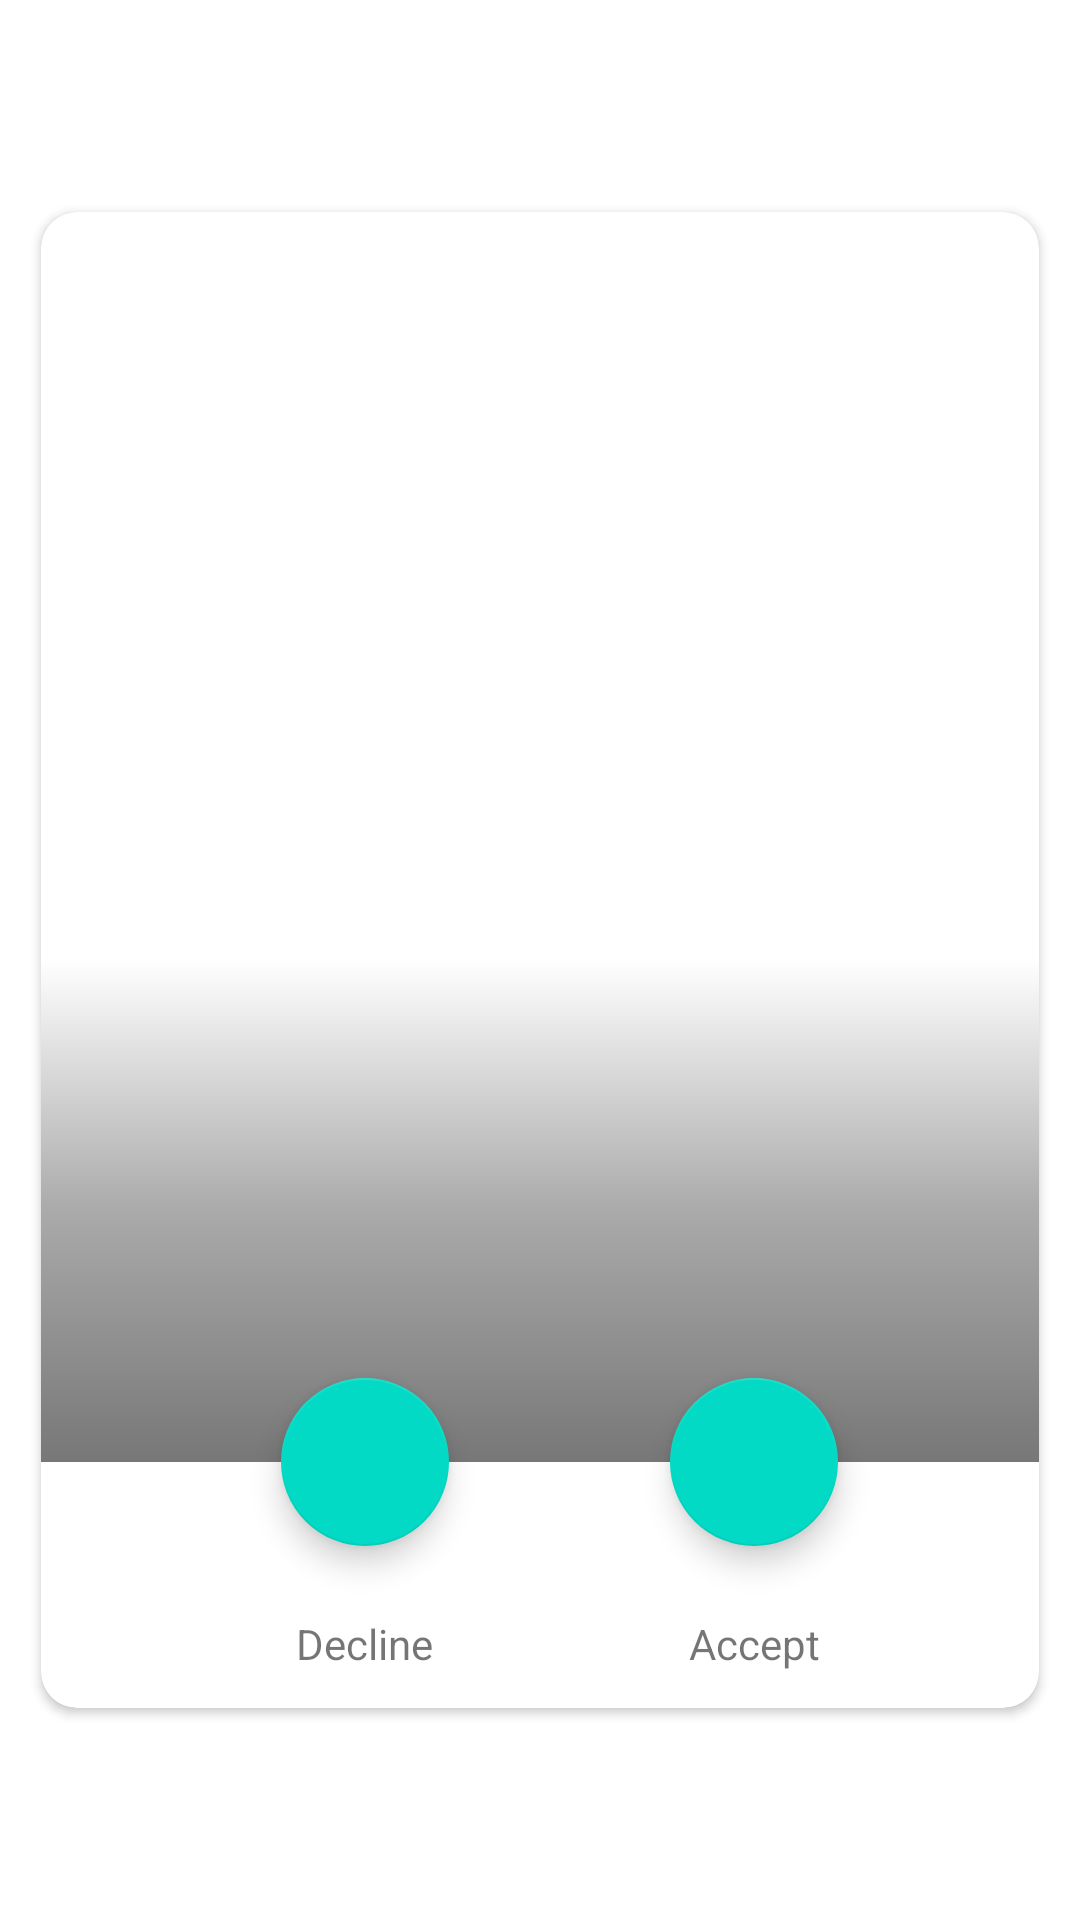

This screen was rendered from an Android layout file. Write that file and the resources it references.
<!-- AndroidManifest.xml: application theme Theme.OfflineAppChallenge -->
<!-- res/layout/rv_item_matches.xml -->
<?xml version="1.0" encoding="utf-8"?>
<androidx.constraintlayout.widget.ConstraintLayout xmlns:android="http://schemas.android.com/apk/res/android"
    xmlns:app="http://schemas.android.com/apk/res-auto"
    xmlns:tools="http://schemas.android.com/tools"
    android:layout_width="match_parent"
    android:layout_height="match_parent">

    <androidx.cardview.widget.CardView
        android:layout_width="match_parent"
        android:layout_height="0dp"
        app:layout_constraintHeight_percent="0.8"
        app:cardUseCompatPadding="true"
        android:layout_margin="8dp"
        app:cardCornerRadius="12dp"
        app:layout_constraintBottom_toBottomOf="parent"
        app:layout_constraintEnd_toEndOf="parent"
        app:layout_constraintStart_toStartOf="parent"
        app:layout_constraintTop_toTopOf="parent">

        <androidx.constraintlayout.widget.ConstraintLayout
            android:layout_width="match_parent"
            android:layout_height="match_parent">

            <ImageView
                android:id="@+id/iv_profile_pic"
                android:layout_width="wrap_content"
                android:layout_height="wrap_content"
                app:layout_constraintBottom_toTopOf="@id/top_of_button_text"
                app:layout_constraintEnd_toEndOf="parent"
                app:layout_constraintStart_toStartOf="parent"
                app:layout_constraintTop_toTopOf="parent"
                tools:srcCompat="@tools:sample/avatars" />

            <androidx.constraintlayout.widget.Guideline
                android:id="@+id/top_of_button_text"
                android:layout_width="wrap_content"
                android:layout_height="wrap_content"
                android:orientation="horizontal"
                app:layout_constraintGuide_end="@dimen/space_from_bottom_edge_for_image_in_match_card" />

            <TextView
                android:id="@+id/txt_negative_button"
                android:layout_width="wrap_content"
                android:layout_height="wrap_content"
                android:text="@string/btn_negative_match_card"
                android:layout_marginTop="10dp"
                android:layout_margin="@dimen/space_from_bottom_edge_for_content_in_match_card"
                app:layout_constraintBottom_toBottomOf="parent"
                app:layout_constraintEnd_toStartOf="@+id/txt_positive_button"
                app:layout_constraintStart_toStartOf="parent"/>

            <TextView
                android:id="@+id/txt_positive_button"
                android:layout_width="wrap_content"
                android:layout_height="wrap_content"
                android:text="@string/btn_positive_match_card"
                app:layout_constraintBaseline_toBaselineOf="@id/txt_negative_button"
                app:layout_constraintBottom_toBottomOf="parent"
                app:layout_constraintEnd_toEndOf="parent"
                app:layout_constraintStart_toEndOf="@id/txt_negative_button" />

            <ImageView
                android:id="@+id/iv_text_bg"
                android:layout_width="0dp"
                android:layout_height="0dp"
                app:layout_constraintBottom_toTopOf="@+id/top_of_button_text"
                app:layout_constraintEnd_toEndOf="parent"
                app:layout_constraintStart_toStartOf="parent"
                app:layout_constraintTop_toTopOf="@+id/txt_name"
                app:srcCompat="@drawable/bg_bottom_black_for_match_card" />

            <com.google.android.material.floatingactionbutton.FloatingActionButton
                android:id="@+id/fab_decline"
                android:layout_width="wrap_content"
                android:layout_height="wrap_content"
                android:clickable="true"
                app:srcCompat="@drawable/ic_twotone_thumb_down_24"
                app:layout_constraintStart_toStartOf="@id/txt_negative_button"
                app:layout_constraintEnd_toEndOf="@id/txt_negative_button"
                app:layout_constraintTop_toTopOf="@id/top_of_button_text"
                app:layout_constraintBottom_toBottomOf="@id/top_of_button_text"/>

            <com.google.android.material.floatingactionbutton.FloatingActionButton
                android:id="@+id/fab_accept"
                android:layout_width="wrap_content"
                android:layout_height="wrap_content"
                android:clickable="true"
                app:srcCompat="@drawable/ic_twotone_thumb_up_24"
                app:layout_constraintStart_toStartOf="@id/txt_positive_button"
                app:layout_constraintEnd_toEndOf="@id/txt_positive_button"
                app:layout_constraintTop_toTopOf="@id/top_of_button_text"
                app:layout_constraintBottom_toBottomOf="@id/top_of_button_text" />

            <TextView
                android:id="@+id/txt_country"
                android:layout_width="wrap_content"
                android:layout_height="wrap_content"
                android:layout_marginStart="@dimen/spacing_from_left_edge_for_content_in_match_card"
                android:layout_marginBottom="@dimen/spacing_from_bottom_for_Image_content_in_macth_card"
                android:textAppearance="@style/TextMatchCard.Country"
                app:layout_constraintBottom_toTopOf="@+id/top_of_button_text"
                app:layout_constraintStart_toStartOf="parent"
                tools:text="India" />

            <TextView
                android:id="@+id/txt_age"
                android:layout_width="wrap_content"
                android:layout_height="wrap_content"
                android:layout_marginBottom="@dimen/spacing_between_content_in_match_card"
                android:textAppearance="@style/TextMatchCard.Age"
                app:layout_constraintBottom_toTopOf="@id/txt_country"
                app:layout_constraintStart_toStartOf="@id/txt_country"
                tools:text="29" />

            <TextView
                android:id="@+id/txt_name"
                android:layout_width="wrap_content"
                android:layout_height="wrap_content"
                android:layout_marginBottom="@dimen/spacing_between_content_in_match_card"
                android:textAppearance="@style/TextMatchCard.Name"
                app:layout_constraintBottom_toTopOf="@id/txt_age"
                app:layout_constraintStart_toStartOf="@id/txt_country"
                tools:text="Firstname Lastname" />

        </androidx.constraintlayout.widget.ConstraintLayout>
    </androidx.cardview.widget.CardView>
</androidx.constraintlayout.widget.ConstraintLayout>
<!-- resources referenced by this layout -->
<resources>
  <dimen name="space_from_bottom_edge_for_content_in_match_card">12dp</dimen>
  <dimen name="space_from_bottom_edge_for_image_in_match_card">82dp</dimen>
  <dimen name="spacing_between_content_in_match_card">12dp</dimen>
  <dimen name="spacing_from_bottom_for_Image_content_in_macth_card">52dp</dimen>
  <dimen name="spacing_from_left_edge_for_content_in_match_card">16dp</dimen>
  <!-- drawable bg_bottom_black_for_match_card (drawable) -->
  <?xml version="1.0" encoding="utf-8"?>
  <shape xmlns:android="http://schemas.android.com/apk/res/android"
      android:shape="rectangle">
  
      <gradient
          android:angle="90"
          android:startColor="#88000000"
          android:centerColor="#55000000"
          android:endColor="#00000000" />
  </shape>
  <string name="btn_negative_match_card">Decline</string>
  <string name="btn_positive_match_card">Accept</string>
  <style name="TextMatchCard.Age">
          <item name="android:textSize">18sp</item>
      </style>
  <style name="TextMatchCard.Country">
          <item name="android:textSize">18sp</item>
      </style>
  <style name="TextMatchCard.Name">
          <item name="android:textSize">32sp</item>
          <item name="android:textStyle">bold</item>
      </style>
  <style name="Theme.OfflineAppChallenge" parent="Theme.MaterialComponents.DayNight.DarkActionBar">
          
          <item name="colorPrimary">@color/purple_500</item>
          <item name="colorPrimaryVariant">@color/purple_700</item>
          <item name="colorOnPrimary">@color/white</item>
          
          <item name="colorSecondary">@color/teal_200</item>
          <item name="colorSecondaryVariant">@color/teal_700</item>
          <item name="colorOnSecondary">@color/black</item>
          
          <item name="android:statusBarColor" tools:targetApi="l">?attr/colorPrimaryVariant</item>
          
      </style>
  <!-- not gathered from this repository: default colours our renderer supplied (Android Studio template values) -->
  <color name="purple_500">#FF6200EE</color>
  <color name="purple_700">#FF3700B3</color>
  <color name="teal_200">#FF03DAC5</color>
  <color name="teal_700">#FF018786</color>
  <color name="black">#FF000000</color>
  <color name="white">#FFFFFFFF</color>
</resources>
